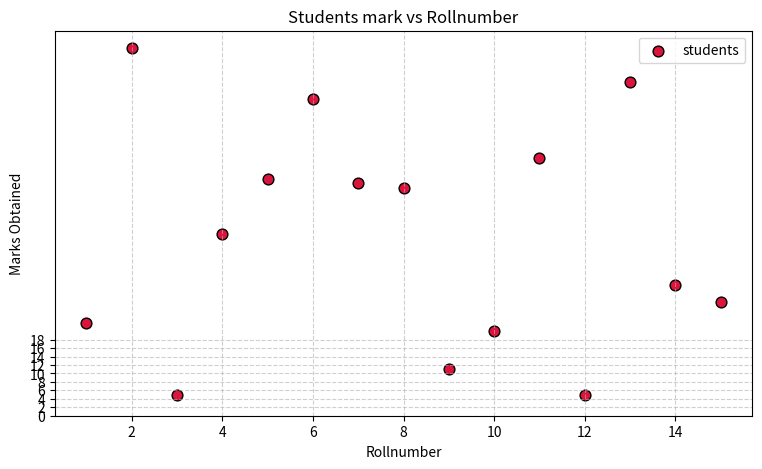

Reproduce this figure in Python.
import matplotlib.pyplot as plt
rollnumbers = [1,2,3,4,5,6,7,8,9,10,11,12,13,14,15]
marks = [22,87,5,43,56,75,55,54,11,20,61,5,79,31,27]
plt.figure(figsize=(9,5))
plt.scatter(rollnumbers,marks,color='crimson',s=60,edgecolors='black',label='students')
plt .title("Students mark vs Rollnumber")
plt.xlabel("Rollnumber")
plt.ylabel("Marks Obtained")
plt.yticks(range (0,20,2))
plt.grid(True,linestyle = '--',alpha = 0.6)
plt.legend()
plt.show()
